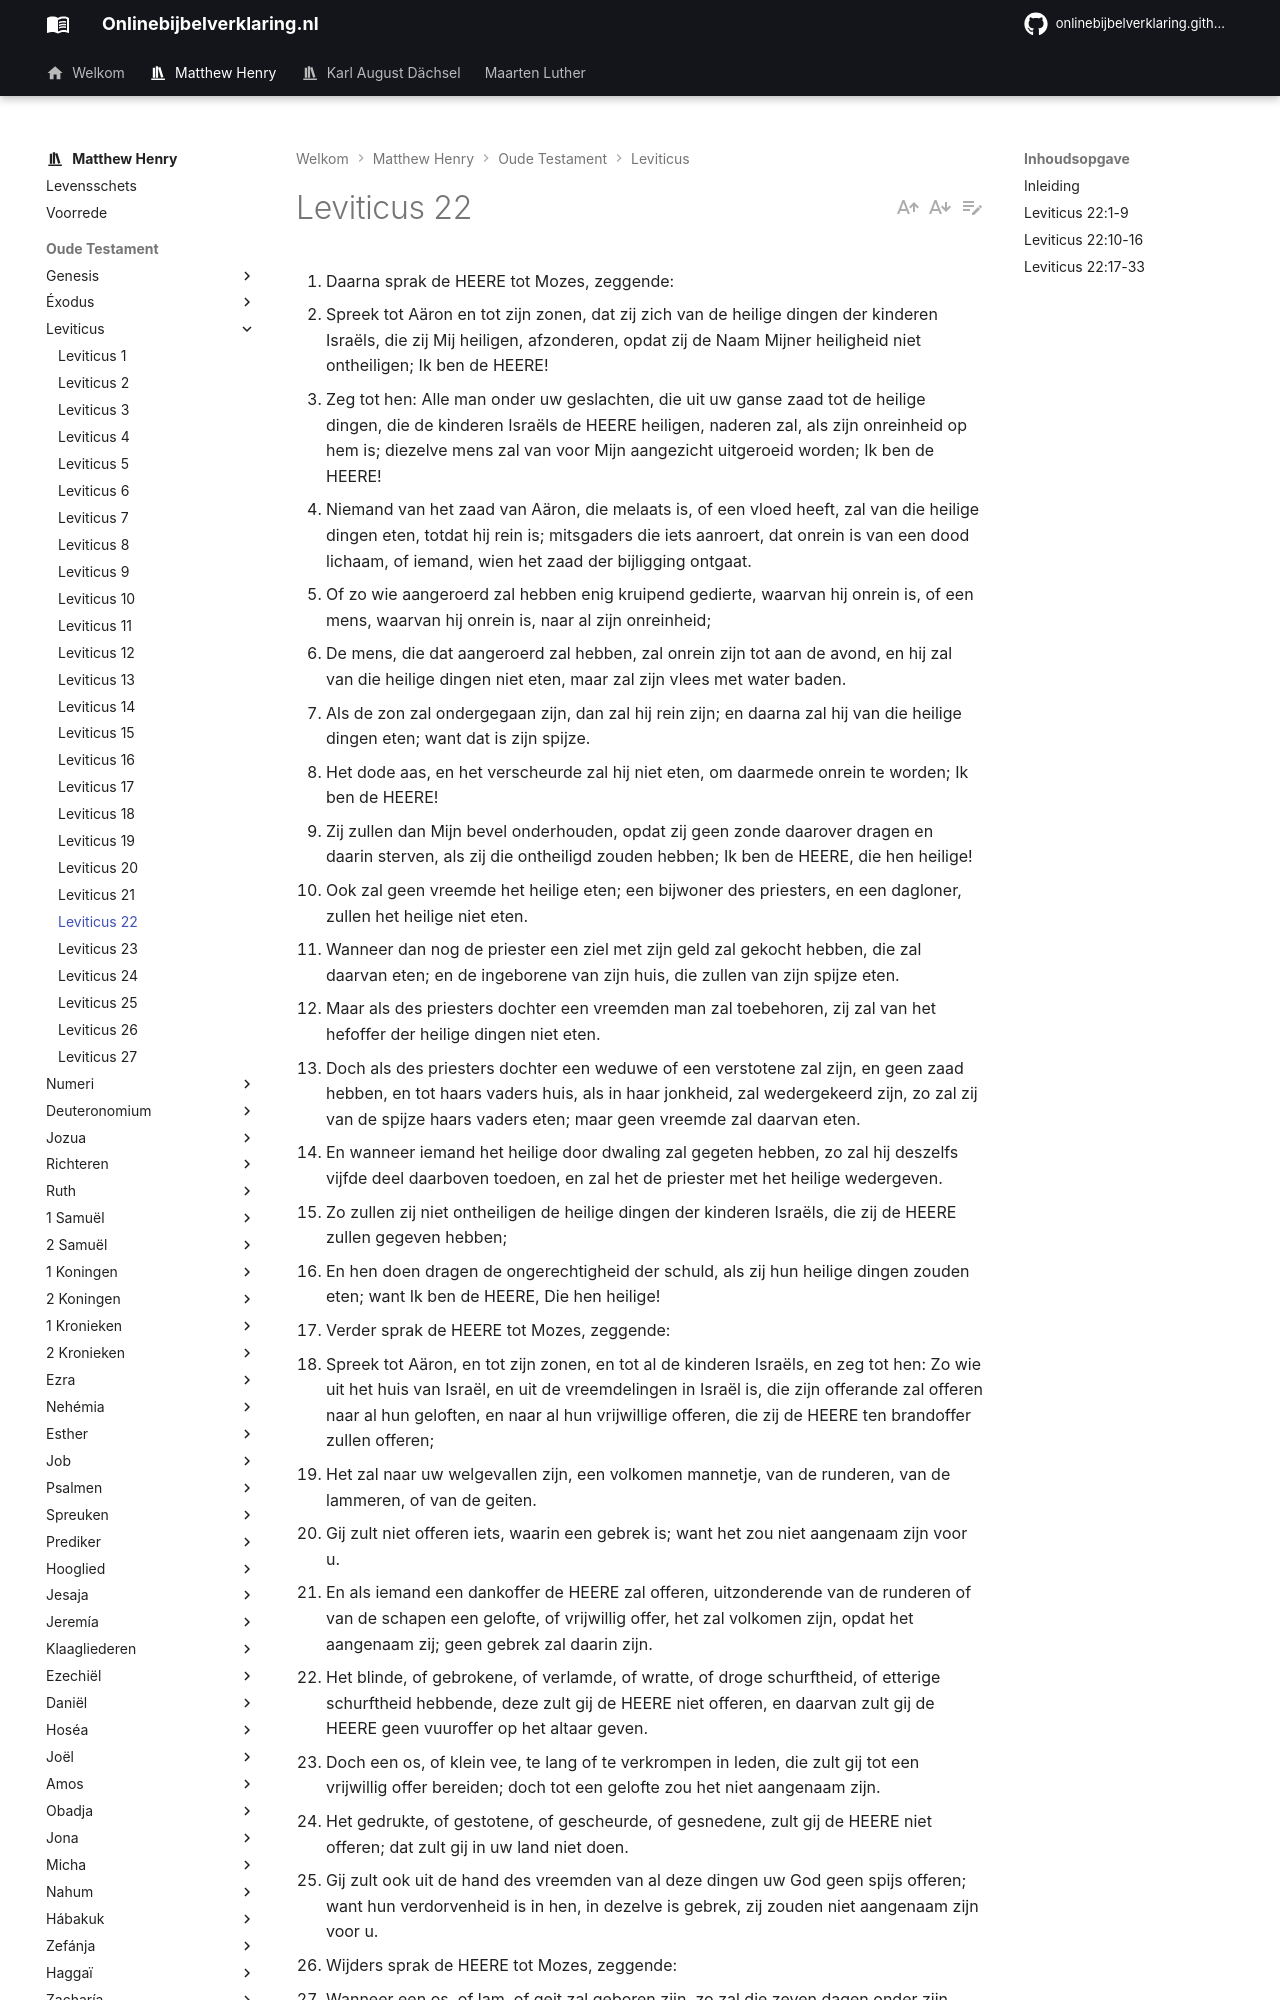

repository: onlinebijbelverklaring/onlinebijbelverklaring.github.io · page: matthewhenry/Leviticus/Leviticus22/index.html · generator: mkdocs

1. Daarna sprak de HEERE tot Mozes, zeggende: 
2. Spreek tot Aäron en tot zijn zonen, dat zij zich van de heilige dingen der kinderen Israëls, die zij Mij heiligen, afzonderen, opdat zij de Naam Mijner heiligheid niet ontheiligen; Ik ben de HEERE! 
3. Zeg tot hen: Alle man onder uw geslachten, die uit uw ganse zaad tot de heilige dingen, die de kinderen Israëls de HEERE heiligen, naderen zal, als zijn onreinheid op hem is; diezelve mens zal van voor Mijn aangezicht uitgeroeid worden; Ik ben de HEERE! 
4. Niemand van het zaad van Aäron, die melaats is, of een vloed heeft, zal van die heilige dingen eten, totdat hij rein is; mitsgaders die iets aanroert, dat onrein is van een dood lichaam, of iemand, wien het zaad der bijligging ontgaat. 
5. Of zo wie aangeroerd zal hebben enig kruipend gedierte, waarvan hij onrein is, of een mens, waarvan hij onrein is, naar al zijn onreinheid; 
6. De mens, die dat aangeroerd zal hebben, zal onrein zijn tot aan de avond, en hij zal van die heilige dingen niet eten, maar zal zijn vlees met water baden. 
7. Als de zon zal ondergegaan zijn, dan zal hij rein zijn; en daarna zal hij van die heilige dingen eten; want dat is zijn spijze. 
8. Het dode aas, en het verscheurde zal hij niet eten, om daarmede onrein te worden; Ik ben de HEERE! 
9. Zij zullen dan Mijn bevel onderhouden, opdat zij geen zonde daarover dragen en daarin sterven, als zij die ontheiligd zouden hebben; Ik ben de HEERE, die hen heilige! 
10. Ook zal geen vreemde het heilige eten; een bijwoner des priesters, en een dagloner, zullen het heilige niet eten. 
11. Wanneer dan nog de priester een ziel met zijn geld zal gekocht hebben, die zal daarvan eten; en de ingeborene van zijn huis, die zullen van zijn spijze eten. 
12. Maar als des priesters dochter een vreemden man zal toebehoren, zij zal van het hefoffer der heilige dingen niet eten. 
13. Doch als des priesters dochter een weduwe of een verstotene zal zijn, en geen zaad hebben, en tot haars vaders huis, als in haar jonkheid, zal wedergekeerd zijn, zo zal zij van de spijze haars vaders eten; maar geen vreemde zal daarvan eten. 
14. En wanneer iemand het heilige door dwaling zal gegeten hebben, zo zal hij deszelfs vijfde deel daarboven toedoen, en zal het de priester met het heilige wedergeven. 
15. Zo zullen zij niet ontheiligen de heilige dingen der kinderen Israëls, die zij de HEERE zullen gegeven hebben; 
16. En hen doen dragen de ongerechtigheid der schuld, als zij hun heilige dingen zouden eten; want Ik ben de HEERE, Die hen heilige! 
17. Verder sprak de HEERE tot Mozes, zeggende: 
18. Spreek tot Aäron, en tot zijn zonen, en tot al de kinderen Israëls, en zeg tot hen: Zo wie uit het huis van Israël, en uit de vreemdelingen in Israël is, die zijn offerande zal offeren naar al hun geloften, en naar al hun vrijwillige offeren, die zij de HEERE ten brandoffer zullen offeren; 
19. Het zal naar uw welgevallen zijn, een volkomen mannetje, van de runderen, van de lammeren, of van de geiten. 
20. Gij zult niet offeren iets, waarin een gebrek is; want het zou niet aangenaam zijn voor u. 
21. En als iemand een dankoffer de HEERE zal offeren, uitzonderende van de runderen of van de schapen een gelofte, of vrijwillig offer, het zal volkomen zijn, opdat het aangenaam zij; geen gebrek zal daarin zijn. 
22. Het blinde, of gebrokene, of verlamde, of wratte, of droge schurftheid, of etterige schurftheid hebbende, deze zult gij de HEERE niet offeren, en daarvan zult gij de HEERE geen vuuroffer op het altaar geven. 
23. Doch een os, of klein vee, te lang of te verkrompen in leden, die zult gij tot een vrijwillig offer bereiden; doch tot een gelofte zou het niet aangenaam zijn. 
24. Het gedrukte, of gestotene, of gescheurde, of gesnedene, zult gij de HEERE niet offeren; dat zult gij in uw land niet doen. 
25. Gij zult ook uit de hand des vreemden van al deze dingen uw God geen spijs offeren; want hun verdorvenheid is in hen, in dezelve is gebrek, zij zouden niet aangenaam zijn voor u. 
26. Wijders sprak de HEERE tot Mozes, zeggende: 
27. Wanneer een os, of lam, of geit zal geboren zijn, zo zal die zeven dagen onder zijn moeder zijn; daarna, van de achtsten dag en daarover, zal hij aangenaam zijn tot offerande des vuuroffers de HEERE. 
28. Gij zult ook een os, of klein vee, hem en zijn jong, op een dag niet slachten. 
29. En als gij een lofoffer de HEERE zult slachten, naar uw wil zult gij het slachten. 
30. Het zal op denzelfden dag gegeten worden; gij zult daarvan niet overlaten tot op de morgen; Ik ben de HEERE! 
31. Daarom zult gij Mijn geboden houden, en dezelve doen; Ik ben de HEERE! 
32. En gij zult Mijn heiligen Naam niet ontheiligen, opdat Ik in het midden der kinderen Israëls geheiligd worde; Ik ben de HEERE, die u heilige! 
33. Die u uit Egypteland uitgevoerd heb, opdat Ik u tot een God zij; Ik ben de HEERE!
